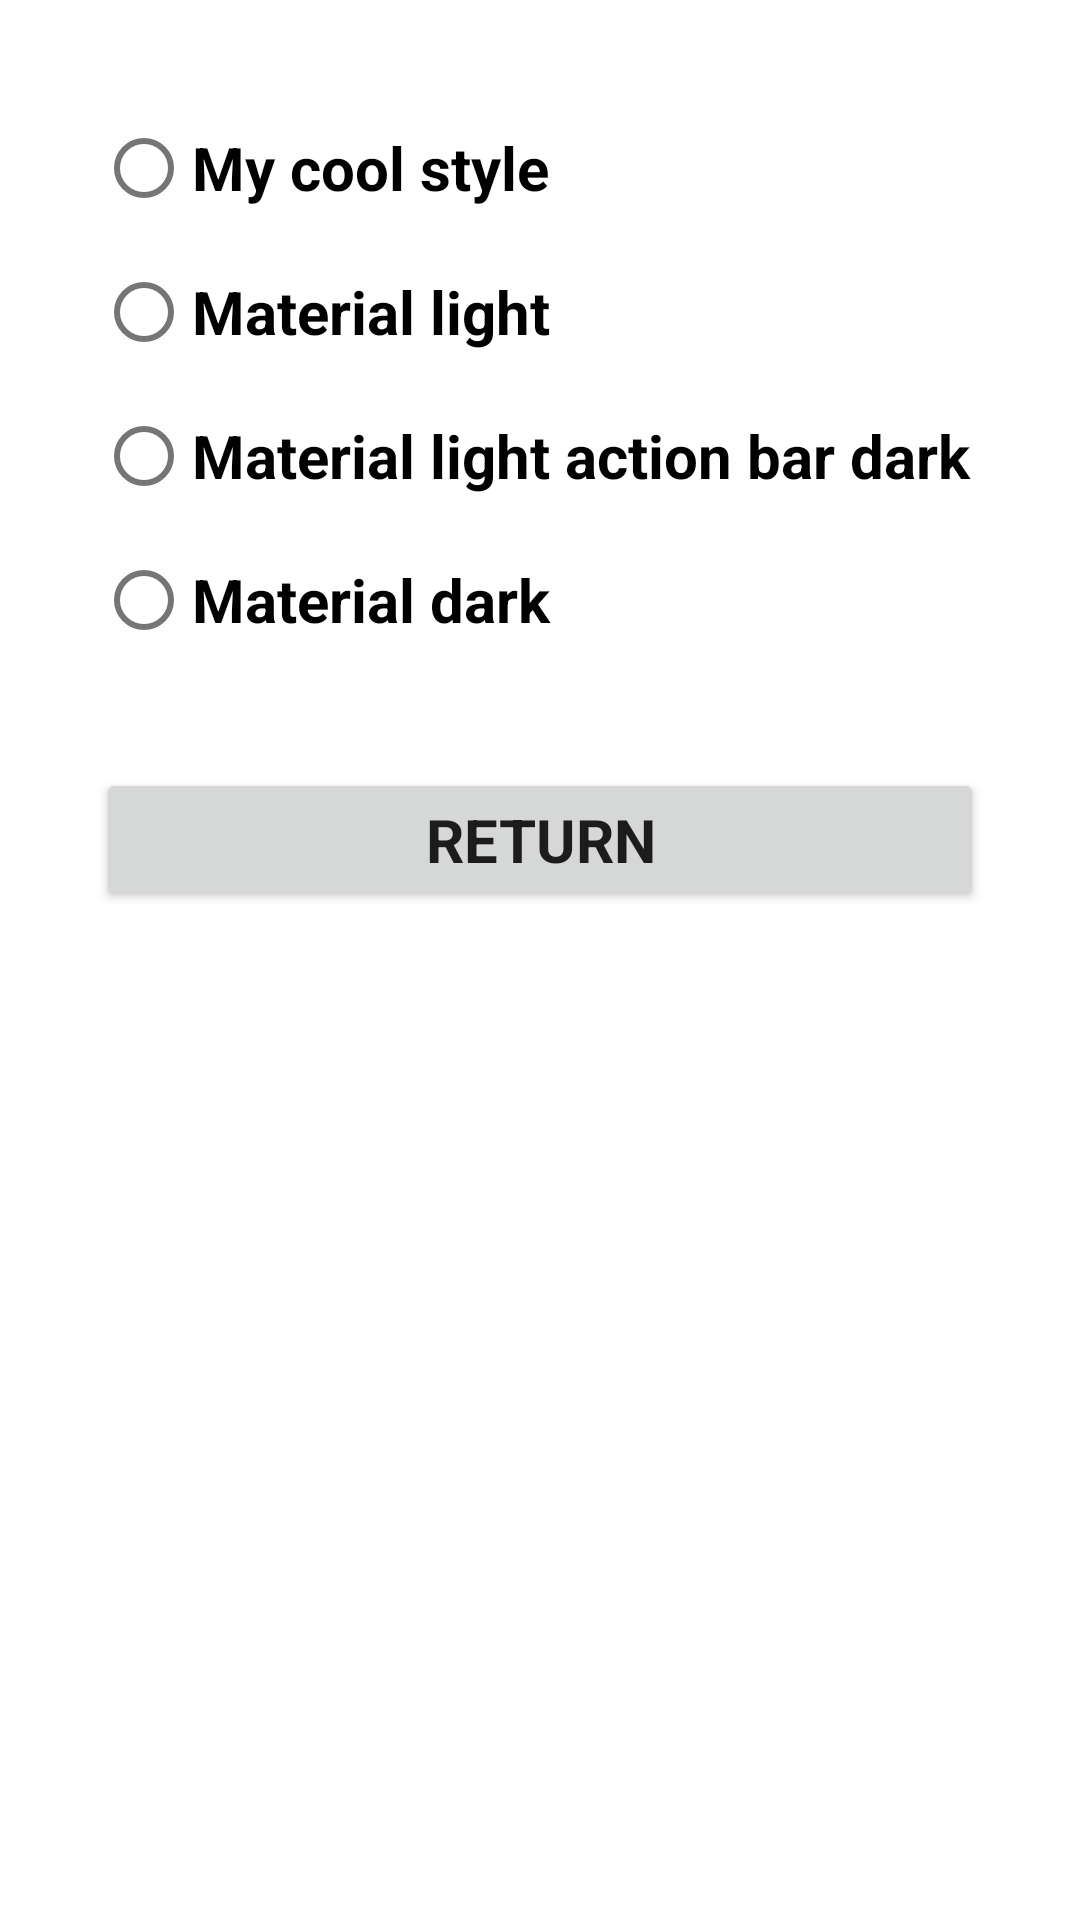

Layout XML and referenced resources for this Android screen:
<!-- AndroidManifest.xml: application theme MyCoolStyle -->
<!-- res/layout/acrivity_settings.xml -->
<?xml version="1.0" encoding="utf-8"?>
<androidx.constraintlayout.widget.ConstraintLayout xmlns:android="http://schemas.android.com/apk/res/android"
    xmlns:app="http://schemas.android.com/apk/res-auto"
    xmlns:tools="http://schemas.android.com/tools"
    android:layout_width="match_parent"
    android:layout_height="match_parent"
    android:orientation="vertical"
    tools:context="SettingsActivity">


    <RadioGroup
        android:id="@+id/radioButtons"
        android:layout_width="match_parent"
        android:layout_height="wrap_content"
        android:layout_margin="@dimen/margin_radioGroup"
        app:layout_constraintEnd_toEndOf="parent"
        app:layout_constraintStart_toStartOf="parent"
        app:layout_constraintTop_toTopOf="parent">

        <com.google.android.material.radiobutton.MaterialRadioButton
            android:id="@+id/radioButtonMyCoolStyle"
            android:layout_width="match_parent"
            android:layout_height="wrap_content"
            android:textSize="@dimen/settings_textSizeView"
            android:text="@string/my_cool_style"/>

        <com.google.android.material.radiobutton.MaterialRadioButton
            android:id="@+id/radioButtonMaterialLight"
            android:layout_width="match_parent"
            android:layout_height="wrap_content"
            android:textSize="@dimen/settings_textSizeView"
            android:text="@string/material_light" />

        <com.google.android.material.radiobutton.MaterialRadioButton
            android:id="@+id/radioButtonMaterialLightDarkAction"
            android:layout_width="match_parent"
            android:layout_height="wrap_content"
            android:textSize="@dimen/settings_textSizeView"
            android:text="@string/material_light_action_bar_dark" />

        <com.google.android.material.radiobutton.MaterialRadioButton
            android:id="@+id/radioButtonMaterialDark"
            android:layout_width="match_parent"
            android:layout_height="wrap_content"
            android:textSize="@dimen/settings_textSizeView"
            android:text="@string/material_dark" />

    </RadioGroup>

    <Button
        android:id="@+id/button_return"
        android:layout_width="match_parent"
        android:layout_height="0dp"
        android:layout_margin="@dimen/margin_buttonReturn"
        android:textSize="@dimen/settings_textSizeView"
        android:text="@string/button_textReturn"
        app:layout_constraintEnd_toEndOf="parent"
        app:layout_constraintStart_toStartOf="parent"
        app:layout_constraintTop_toBottomOf="@+id/radioButtons" />


</androidx.constraintlayout.widget.ConstraintLayout>
<!-- resources referenced by this layout -->
<resources>
  <dimen name="margin_buttonReturn">32dp</dimen>
  <dimen name="margin_radioGroup">32dp</dimen>
  <dimen name="settings_textSizeView">20sp</dimen>
  <string name="button_textReturn">Return</string>
  <string name="material_dark">Material dark</string>
  <string name="material_light">Material light</string>
  <string name="material_light_action_bar_dark">Material light action bar dark</string>
  <string name="my_cool_style">My cool style</string>
  <style name="MyCoolStyle" parent="Theme.Lesson2">
          <item name="android:layout_width">@dimen/button_width</item>
          <item name="android:layout_height">@dimen/button_height</item>
          <item name="android:textSize">@dimen/textSize</item>
          <item name="android:fontFamily">sans-serif</item>
          <item name="android:textStyle">bold</item>
      </style>
  <style name="Theme.Lesson2" parent="Theme.MaterialComponents.DayNight.DarkActionBar">
          
          <item name="colorPrimary">@color/purple_500</item>
          <item name="colorPrimaryVariant">@color/purple_700</item>
          <item name="colorOnPrimary">@color/white</item>
          
          <item name="colorSecondary">@color/teal_200</item>
          <item name="colorSecondaryVariant">@color/teal_700</item>
          <item name="colorOnSecondary">@color/black</item>
          
          <item name="android:statusBarColor" tools:targetApi="l">?attr/colorPrimaryVariant</item>
          
  
      </style>
  <dimen name="button_width">80sp</dimen>
  <dimen name="button_height">60sp</dimen>
  <dimen name="textSize">30sp</dimen>
  <!-- not gathered from this repository: default colours our renderer supplied (Android Studio template values) -->
  <color name="purple_500">#FF6200EE</color>
  <color name="purple_700">#FF3700B3</color>
  <color name="teal_200">#FF03DAC5</color>
  <color name="teal_700">#FF018786</color>
  <color name="black">#FF000000</color>
  <color name="white">#FFFFFFFF</color>
</resources>
